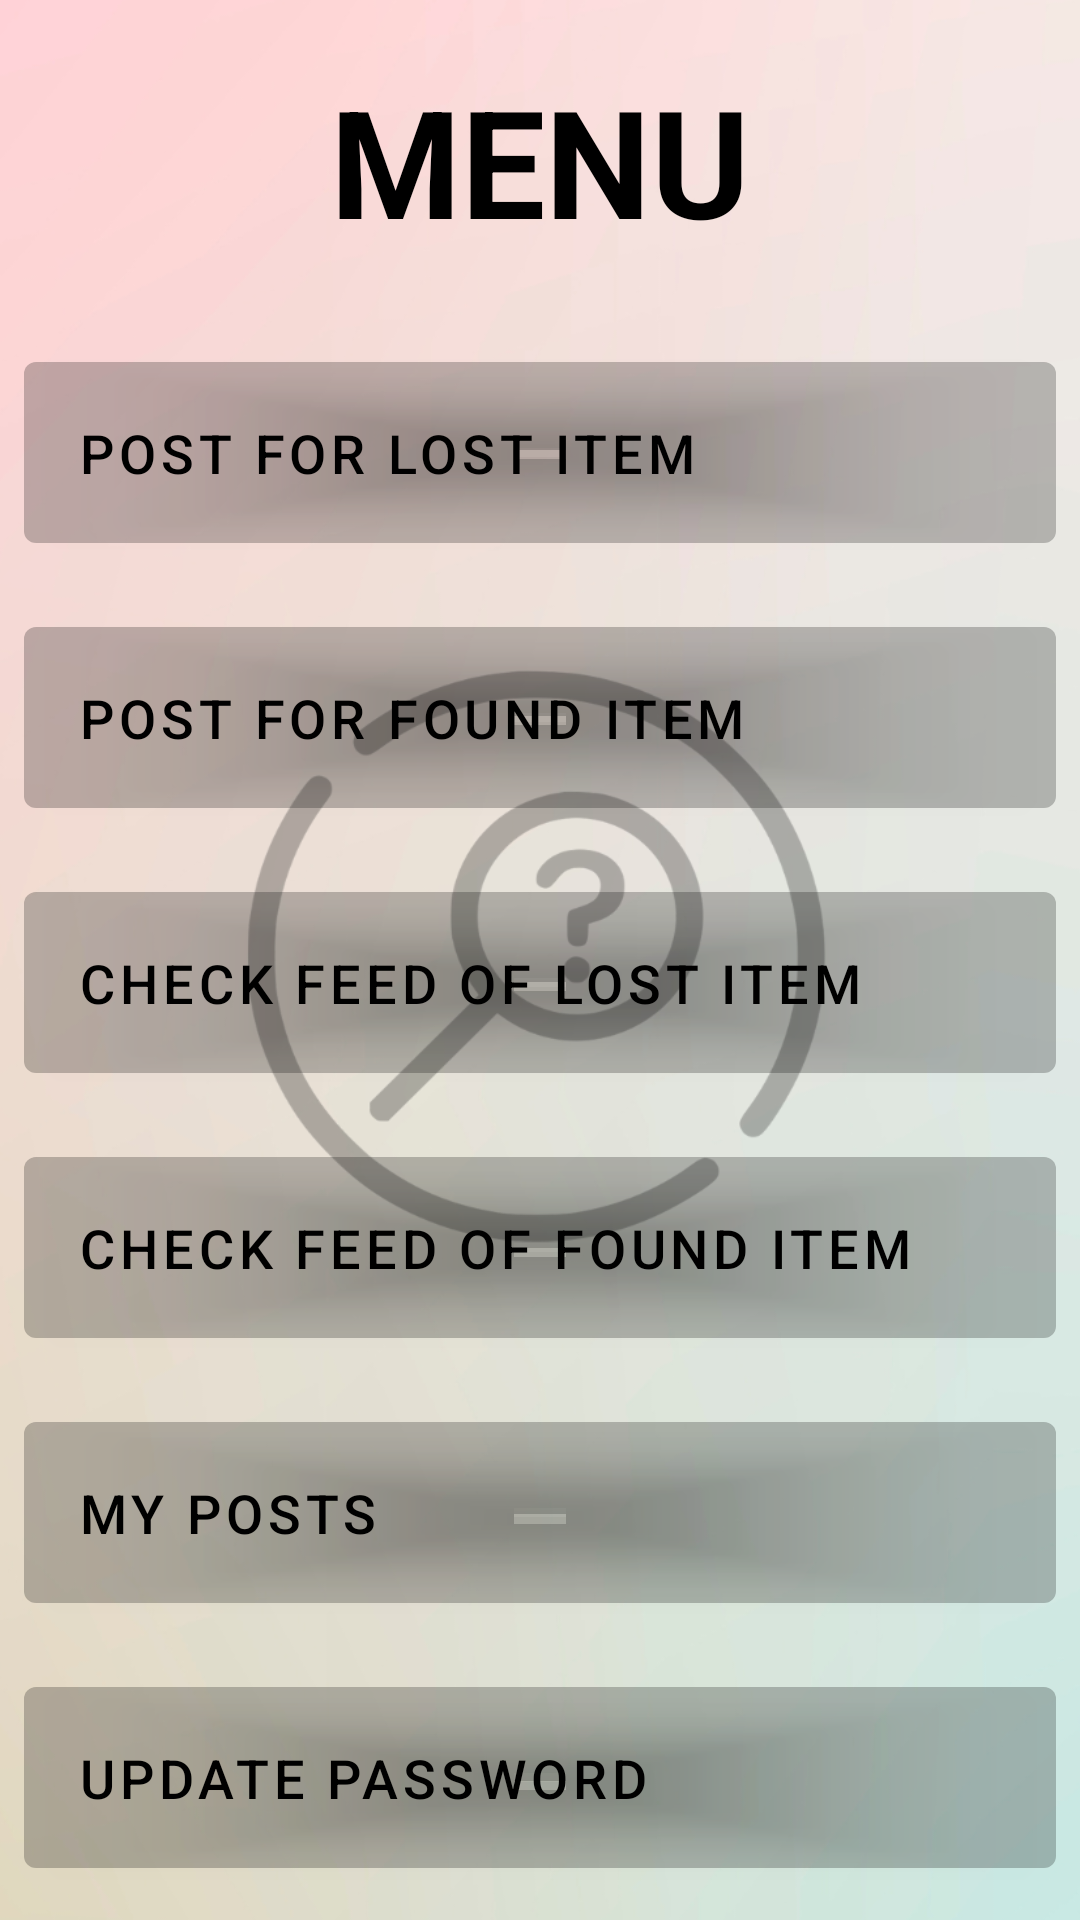

The Android layout XML behind this screen, and the referenced resources:
<!-- AndroidManifest.xml: application theme Theme.LostFound -->
<!-- res/layout/activity_menu.xml -->
<?xml version="1.0" encoding="utf-8"?>
<RelativeLayout xmlns:android="http://schemas.android.com/apk/res/android"
    xmlns:app="http://schemas.android.com/apk/res-auto"
    xmlns:tools="http://schemas.android.com/tools"
    android:layout_width="match_parent"
    android:layout_height="match_parent"
    android:background="@drawable/bg1"
    tools:context=".Menu">

    <TextView
        android:layout_width="match_parent"
        android:layout_height="wrap_content"
        android:id="@+id/menu"
        android:text="MENU"
        android:textColor="@color/black"
        android:textSize="50dp"
        android:textStyle="bold"
        android:layout_margin="20dp"
        android:gravity="center"/>

    <com.google.android.material.button.MaterialButton
        android:layout_width="match_parent"
        android:layout_height="wrap_content"
        android:id="@+id/postLost"
        android:layout_below="@id/menu"
        android:text="Post for Lost Item"
        android:backgroundTint="#20000000"
        android:textColor="@color/black"
        android:layout_gravity="start"
        android:textAlignment="textStart"
        android:layout_centerHorizontal="true"
        android:textSize="18dp"
        android:layout_margin="8dp"
        android:padding="18dp"
        android:drawablePadding="18dp"/>

    <com.google.android.material.button.MaterialButton
        android:id="@+id/postFound"
        android:layout_width="match_parent"
        android:layout_height="wrap_content"
        android:layout_below="@id/postLost"
        android:layout_gravity="start"
        android:textAlignment="textStart"
        android:layout_margin="8dp"
        android:backgroundTint="#20000000"
        android:drawablePadding="18dp"
        android:padding="18dp"
        android:layout_centerHorizontal="true"
        android:text="Post for Found Item"
        android:textColor="@color/black"
        android:textSize="18dp" />

    <com.google.android.material.button.MaterialButton
        android:layout_width="match_parent"
        android:layout_height="wrap_content"
        android:id="@+id/feedLost"
        android:layout_below="@id/postFound"
        android:text="Check feed of Lost Item"
        android:backgroundTint="#20000000"
        android:textColor="@color/black"
        android:layout_gravity="start"
        android:textAlignment="textStart"
        android:textSize="18dp"
        android:layout_centerHorizontal="true"
        android:layout_margin="8dp"
        android:padding="18dp"
        android:drawablePadding="18dp"/>

    <com.google.android.material.button.MaterialButton
        android:layout_width="match_parent"
        android:layout_height="wrap_content"
        android:id="@+id/feedFound"
        android:layout_below="@id/feedLost"
        android:text="Check feed of Found Item"
        android:backgroundTint="#20000000"
        android:textColor="@color/black"
        android:layout_gravity="start"
        android:textAlignment="textStart"
        android:textSize="18dp"
        android:layout_centerHorizontal="true"
        android:layout_margin="8dp"
        android:padding="18dp"
        android:drawablePadding="18dp"/>

    <com.google.android.material.button.MaterialButton
        android:layout_width="match_parent"
        android:layout_height="wrap_content"
        android:id="@+id/myPosts"
        android:layout_below="@id/feedFound"
        android:text="My Posts"
        android:backgroundTint="#20000000"
        android:textColor="@color/black"
        android:layout_gravity="start"
        android:textAlignment="textStart"
        android:textSize="18dp"
        android:layout_centerHorizontal="true"
        android:layout_margin="8dp"
        android:padding="18dp"
        android:drawablePadding="18dp"/>

    <com.google.android.material.button.MaterialButton
        android:layout_width="match_parent"
        android:layout_height="wrap_content"
        android:id="@+id/updtPass"
        android:layout_below="@id/myPosts"
        android:text="Update Password"
        android:backgroundTint="#20000000"
        android:textColor="@color/black"
        android:layout_gravity="start"
        android:textAlignment="textStart"
        android:textSize="18dp"
        android:layout_centerHorizontal="true"
        android:layout_margin="8dp"
        android:padding="18dp"
        android:drawablePadding="18dp"/>

    <com.google.android.material.button.MaterialButton
        android:layout_width="match_parent"
        android:layout_height="wrap_content"
        android:id="@+id/logout"
        android:layout_below="@id/updtPass"
        android:text="Logout"
        android:backgroundTint="#20000000"
        android:textColor="@color/black"
        android:layout_gravity="start"
        android:textAlignment="textStart"
        android:textSize="18dp"
        android:layout_centerHorizontal="true"
        android:layout_margin="8dp"
        android:padding="18dp"
        android:drawablePadding="18dp"/>

</RelativeLayout>
<!-- resources referenced by this layout -->
<resources>
  <!-- drawable bg1: png bitmap (drawable-v24, 215962 bytes) -->
  <style name="Theme.LostFound" parent="Theme.MaterialComponents.DayNight.NoActionBar">
          
          <item name="colorPrimary">@color/purple_500</item>
          <item name="colorPrimaryVariant">@color/purple_700</item>
          <item name="colorOnPrimary">@color/white</item>
          
          <item name="colorSecondary">@color/teal_200</item>
          <item name="colorSecondaryVariant">@color/teal_700</item>
          <item name="colorOnSecondary">@color/black</item>
          
          <item name="android:statusBarColor" tools:targetApi="l">?attr/colorPrimaryVariant</item>
          
      </style>
  <!-- not gathered from this repository: default colours our renderer supplied (Android Studio template values) -->
  <color name="purple_500">#FF6200EE</color>
  <color name="purple_700">#FF3700B3</color>
  <color name="teal_200">#FF03DAC5</color>
  <color name="teal_700">#FF018786</color>
  <color name="black">#FF000000</color>
  <color name="white">#FFFFFFFF</color>
</resources>
